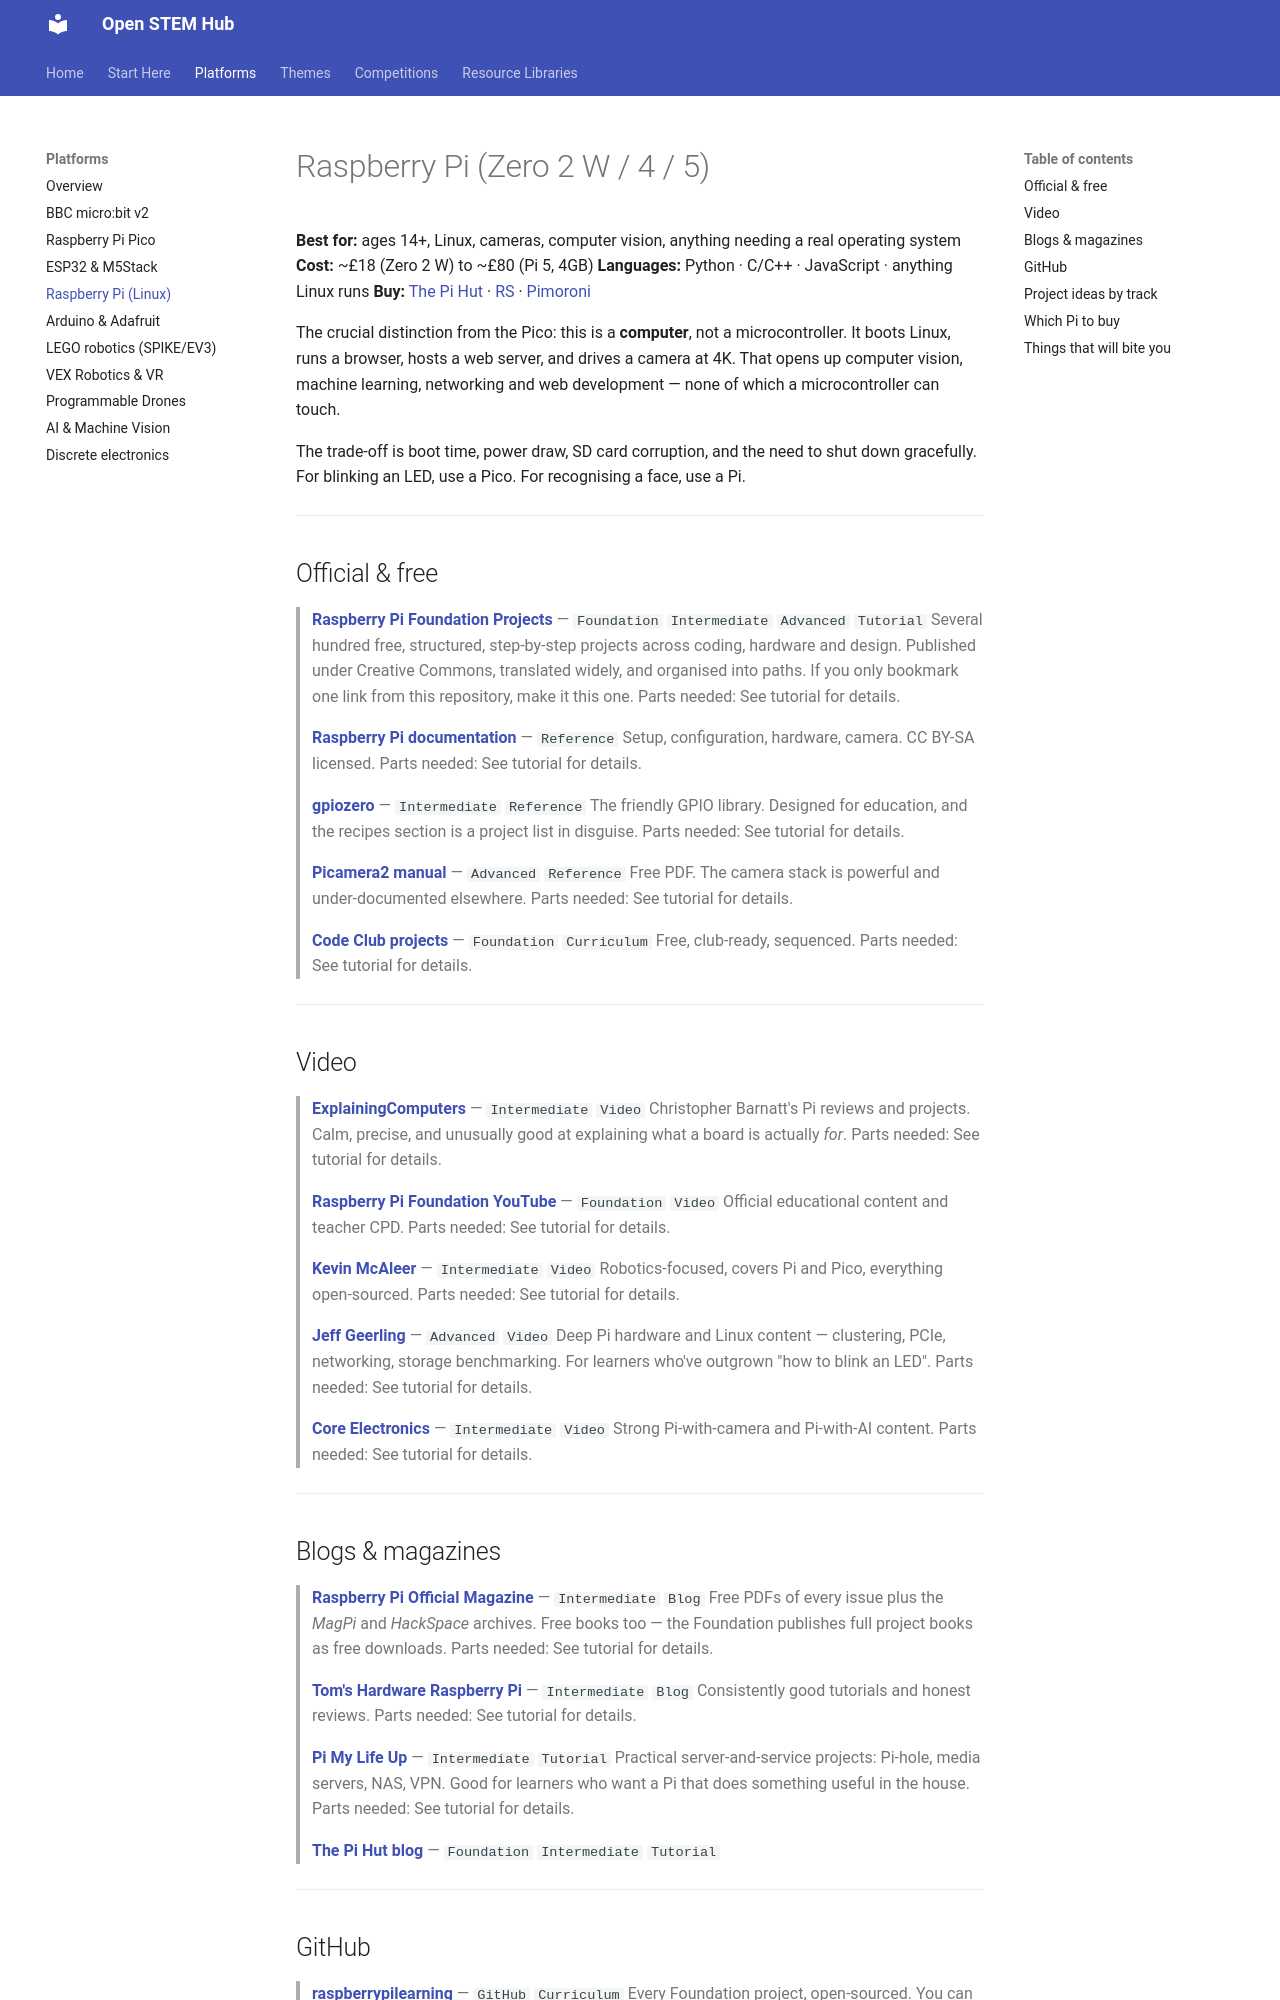

repository: mkiruba/stem-hub · page: platforms/raspberry-pi/index.html · generator: mkdocs

# Raspberry Pi (Zero 2 W / 4 / 5)

**Best for:** ages 14+, Linux, cameras, computer vision, anything needing a real operating system
**Cost:** ~£18 (Zero 2 W) to ~£80 (Pi 5, 4GB)
**Languages:** Python · C/C++ · JavaScript · anything Linux runs
**Buy:** [The Pi Hut](https://thepihut.com/) · [RS](https://uk.rs-online.com/web/) · [Pimoroni](https://shop.pimoroni.com/)

The crucial distinction from the Pico: this is a **computer**, not a microcontroller. It boots Linux, runs a browser, hosts a web server, and drives a camera at 4K. That opens up computer vision, machine learning, networking and web development — none of which a microcontroller can touch.

The trade-off is boot time, power draw, SD card corruption, and the need to shut down gracefully. For blinking an LED, use a Pico. For recognising a face, use a Pi.

---

## Official & free

> **[Raspberry Pi Foundation Projects](https://projects.raspberrypi.org/en/projects)** — `Foundation` `Intermediate` `Advanced` `Tutorial`
> Several hundred free, structured, step-by-step projects across coding, hardware and design. Published under Creative Commons, translated widely, and organised into paths. If you only bookmark one link from this repository, make it this one. Parts needed: See tutorial for details.

> **[Raspberry Pi documentation](https://www.raspberrypi.com/documentation/)** — `Reference`
> Setup, configuration, hardware, camera. CC BY-SA licensed. Parts needed: See tutorial for details.

> **[gpiozero](https://gpiozero.readthedocs.io/)** — `Intermediate` `Reference`
> The friendly GPIO library. Designed for education, and the recipes section is a project list in disguise. Parts needed: See tutorial for details.

> **[Picamera2 manual](https://datasheets.raspberrypi.com/camera/picamera2-manual.pdf)** — `Advanced` `Reference`
> Free PDF. The camera stack is powerful and under-documented elsewhere. Parts needed: See tutorial for details.

> **[Code Club projects](https://projects.raspberrypi.org/en/codeclub)** — `Foundation` `Curriculum`
> Free, club-ready, sequenced. Parts needed: See tutorial for details.

---

## Video

> **[ExplainingComputers](https://www.youtube.com/@ExplainingComputers)** — `Intermediate` `Video`
> Christopher Barnatt's Pi reviews and projects. Calm, precise, and unusually good at explaining what a board is actually *for*. Parts needed: See tutorial for details.

> **[Raspberry Pi Foundation YouTube](https://www.youtube.com/@RaspberryPiFoundation)** — `Foundation` `Video`
> Official educational content and teacher CPD. Parts needed: See tutorial for details.

> **[Kevin McAleer](https://www.youtube.com/@kevinmcaleer28)** — `Intermediate` `Video`
> Robotics-focused, covers Pi and Pico, everything open-sourced. Parts needed: See tutorial for details.

> **[Jeff Geerling](https://www.youtube.com/@JeffGeerling)** — `Advanced` `Video`
> Deep Pi hardware and Linux content — clustering, PCIe, networking, storage benchmarking. For learners who've outgrown "how to blink an LED". Parts needed: See tutorial for details.

> **[Core Electronics](https://www.youtube.com/@Core-Electronics)** — `Intermediate` `Video`
> Strong Pi-with-camera and Pi-with-AI content. Parts needed: See tutorial for details.

---
